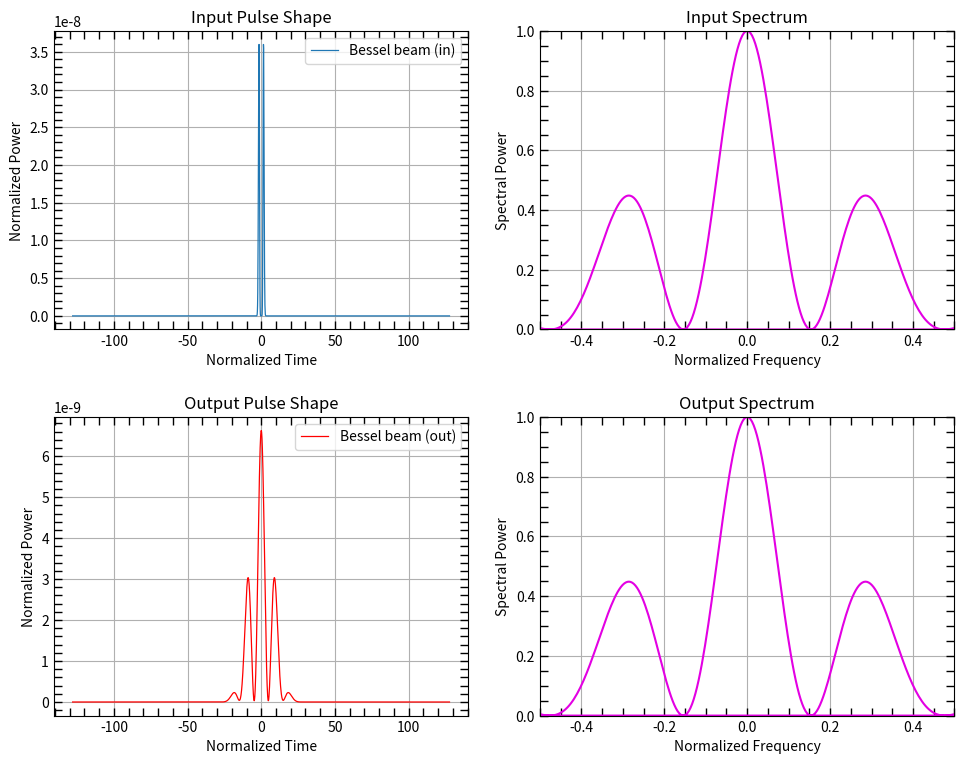

Generate this figure with matplotlib:
import numpy as np
import scipy.special
import matplotlib.pyplot as plt

"""
SSFM code for solving the normalized NLS equation
Adapted to python from the 6th edition of the book
"Nonlinear Fiber Optics"
[redacted]

l_D: dispersion length

GVD (group velocity dispersion):
the frequency dependence of the group velocity in a
medium, or (quantitatively) the derivative of the 
inverse group velocity with respect to angular frequency
--------------------------------------------------------
"""

def sech(x):
    return 2/(np.exp(x) + np.exp(-x))
    
fiblen = 5    # fiber length in units of L_D
beta2 = -1    # sign of GVD parameter beta_2
N = 1         # soliton order 

# --- Set simulation parameters --- #
nt = 2048     # number of spectral points (FFT points)
Tmax = 128     # FFT window size
step_num = round(20*fiblen*np.power(N,2)) # number of z steps
delta_z = fiblen/step_num   # step size in z
delta_tau = (2*Tmax)/nt     # step size in tau

t_ns = np.arange(-nt/2, nt/2-1)
tau = delta_tau*t_ns                       # time array
omega = np.fft.fftshift(t_ns)*(np.pi/Tmax) # omega array
# Bessel function order
q0 = 5
# Beam waist
w0 = 1                 
# Bessel function modulation
J0 = np.abs(scipy.special.jv(q0, tau))  
# uu = sech(tau)
uu = np.exp(-(pow(tau,2))/(pow(w0,2))) * J0  # initial pulse shape

temp = np.fft.fftshift(np.fft.ifft(uu)) # Fouerier transform
spectrum = np.power(np.abs(temp), 2)    # input spectrum
spectrum = spectrum/max(spectrum)       # normalize 
freq = np.fft.fftshift(omega)/(2*np.pi) # freq. array

# --- Plot input pulse shape and spectrum --- #

inout_pulsefig = plt.figure(figsize=(10, 8))
((ax1, ax2), (ax3, ax4)) = inout_pulsefig.subplots(2,2)
ax1.plot(tau, np.abs(uu)**2, label=r'Bessel beam (in)', linewidth=0.9)
ax1.set_xlabel(r'Normalized Time')
ax1.set_ylabel(r'Normalized Power')
ax1.legend(loc='upper right')
ax1.set_title('Input Pulse Shape')
ax1.grid()
ax1.minorticks_on()
ax1.tick_params(axis='both', which='both', direction='in', top=True, right=True, left=True, bottom=True, length=6, width=1)

ax2.plot(freq, spectrum, color=[0.89, 0, 0.89])
ax2.set_title('Input Spectrum')
ax2.set_xlabel(r'Normalized Frequency')
ax2.set_ylabel(r'Spectral Power')
ax2.set_xlim(-0.5, 0.5)
ax2.set_ylim(0, np.max(spectrum))
ax2.grid()
ax2.minorticks_on()
ax2.tick_params(axis='both', which='both', direction='in', top=True, right=True, left=True, bottom=True, length=6, width=1)

# --- Store disspersive phase shifts --- #
dispersion = np.exp(0.5j*beta2*np.power(omega,2)*delta_z) #phase factor
hhz = 1j*np.power(N,2)*delta_z # nonlinear phase factor
 
# scheme: 1/2N-> D-> 1/2N; first half step nonlinear
temp = uu*np.exp(np.power(np.abs(uu),2) * (-hhz/2))

for n in range(1, step_num):
    f_temp = np.fft.ifft(temp) * dispersion
    uu = np.fft.fft(f_temp)
    temp = uu * np.exp(np.power(np.abs(uu),2) * (-hhz/2))

temp = np.fft.fftshift(np.fft.ifft(uu)) # Fourier transform
spectrum = np.power(np.abs(temp), 2)       # output spectrum
spectrum = spectrum/max(spectrum)                # normalize

ax3.plot(tau, np.abs(uu)**2, label=r'Bessel beam (out)', color='red', linewidth=0.9)
ax3.set_xlabel(r'Normalized Time')
ax3.set_ylabel(r'Normalized Power')
ax3.set_title('Output Pulse Shape')
ax3.legend(loc='upper right')
ax3.grid()
ax3.minorticks_on()
ax3.tick_params(axis='both', which='both', direction='in', top=True, right=True, left=True, bottom=True, length=6, width=1)

ax4.plot(freq, spectrum, color=[0.89, 0, 0.89])
ax4.set_title('Output Spectrum')
ax4.set_xlabel(r'Normalized Frequency')
ax4.set_ylabel(r'Spectral Power')
ax4.set_xlim(-0.5, 0.5)
ax4.set_ylim(0, np.max(spectrum))
ax4.grid()
ax4.minorticks_on()
ax4.tick_params(axis='both', which='both', direction='in', top=True, right=True, left=True, bottom=True, length=6, width=1)
plt.tight_layout(pad=2.0)
plt.show()